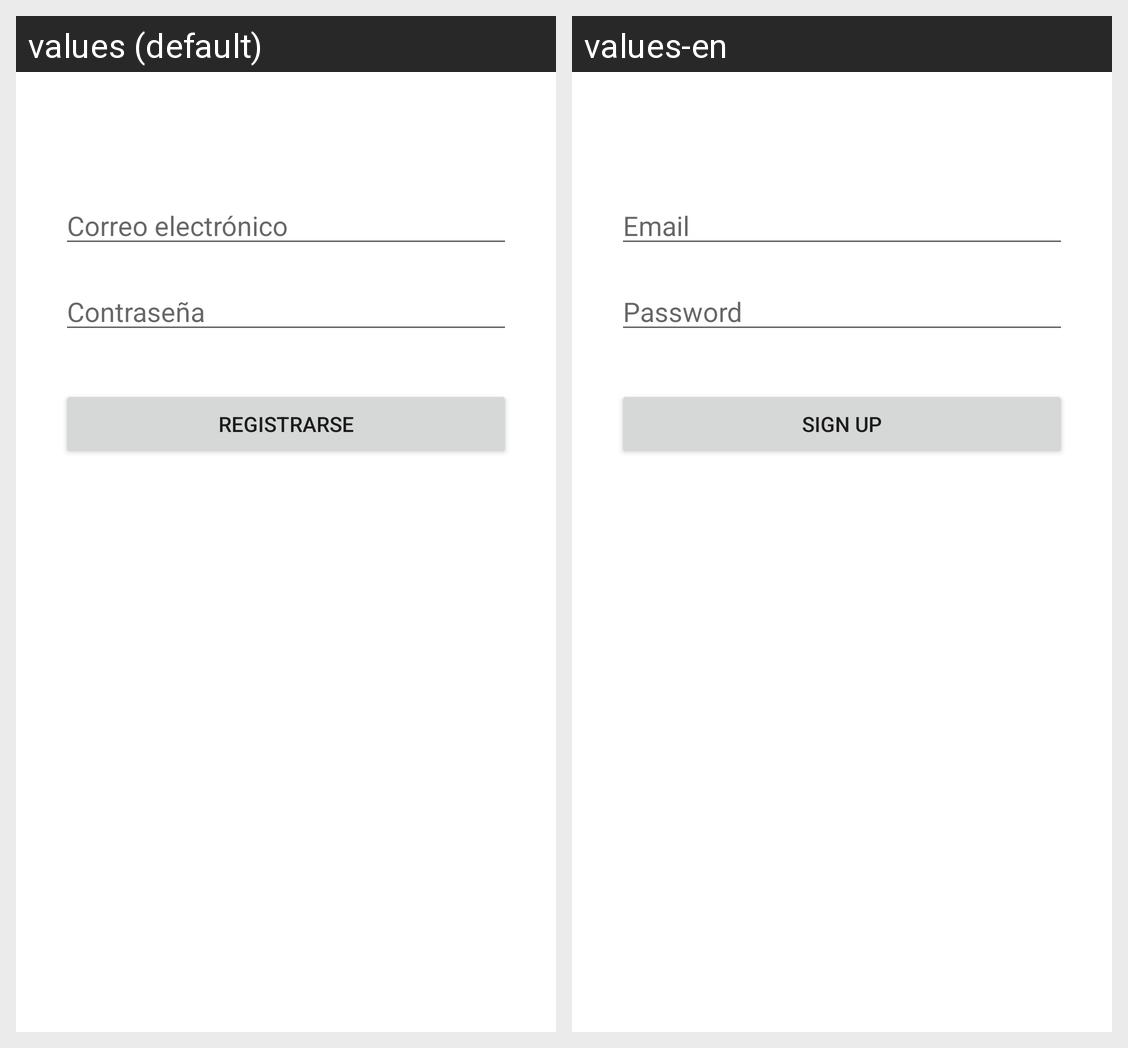

The same Android screen rendered under two of its app's locales, left to right. List the strings drawn on it with the default value and each locale's translation.
Android screen res/layout/activity_registro.xml rendered under 2 locales, left to right: values (default), values-en. Device: Nexus 5 (rendered at 1080×1920; each locale shown at half size, 540×960, under a caption strip naming it); theme Theme.PMDMTarea3.
Strings drawn on this screen, with the default value and each locale's value (text and hints the layout hard-codes, and strings that could not be matched under every locale, appear in the picture but are not listed):

email
  values: Correo electrónico
  values-en: Email

password
  values: Contraseña
  values-en: Password

registrarse
  values: Registrarse
  values-en: Sign Up
